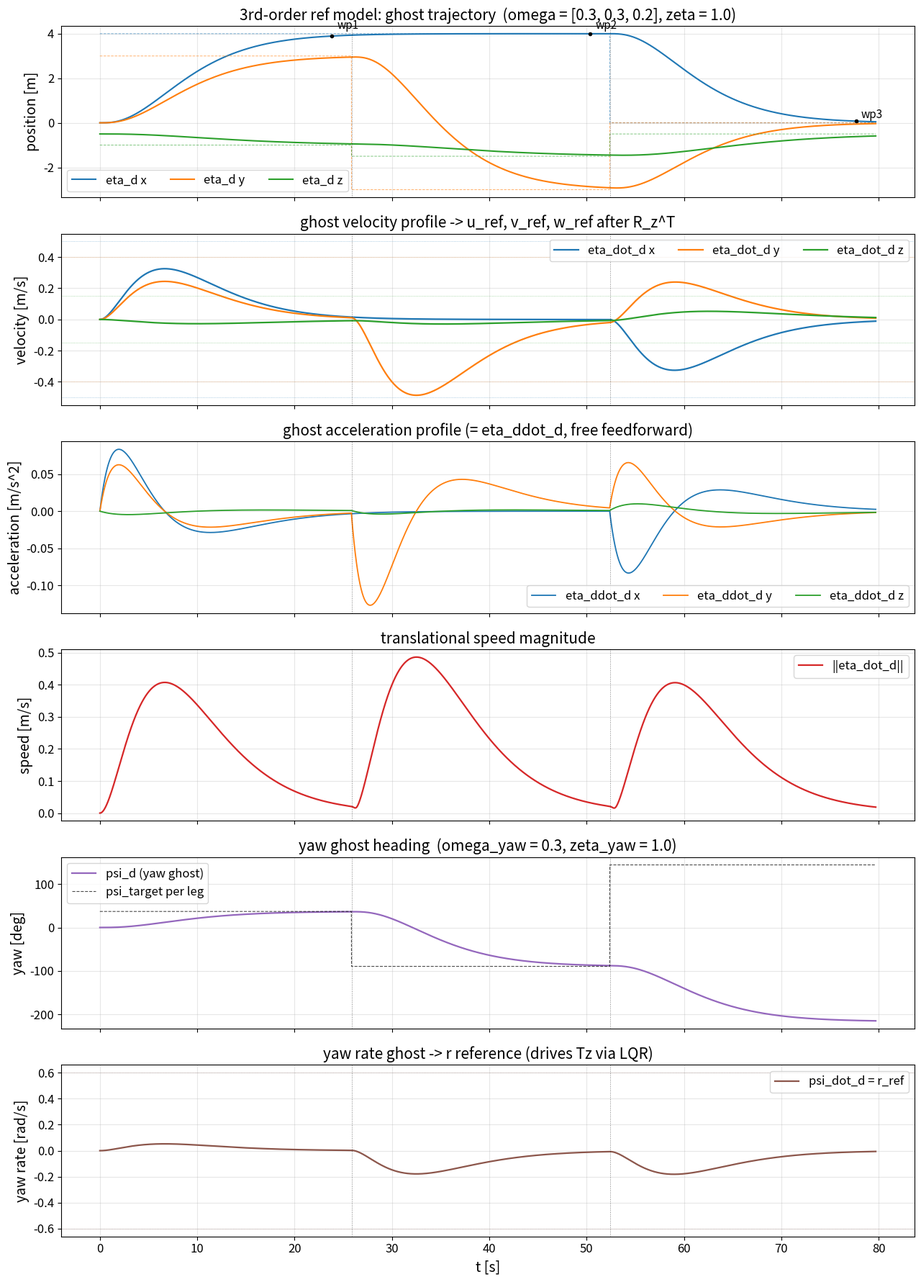

This chart was generated by the following Python code: (Note: this script raises an exception after producing the figure.)
"""Preview the ghost trajectory that a 3rd-order Fossen reference model would
produce through the default waypoint sequence of ``cascade_nav_38_lqr.py``.

No Isaac, no LQR, no plant. We're plotting the **outer-loop math only**:
given the waypoint sequence, what does the reference model output as
(eta_d, eta_dot_d, eta_ddot_d) over time? The eta_dot_d trace is the
velocity profile that backstepping would hand to the inner LQR (after
rotation R^T into the body frame; here we plot in world frame since the
plot is meant for tuning, not execution). The yaw panels show the
scalar 3rd-order yaw ghost that the main script runs in parallel, and
whose `psi_dot_d` becomes the r (yaw-rate) reference driving Tz.

If you change the bandwidth OMEGA_N or OMEGA_YAW, the curves change. If
you change LAMBDA (the backstepping correction gain), nothing in this
preview changes -- because LAMBDA only kicks in when there is a position
error between the real vehicle and the ghost, and in this preview there
is no real vehicle.

Run::

    python EDMDc/preview_backstep_refmodel.py
    python EDMDc/preview_backstep_refmodel.py --omega 0.30 0.30 0.20
    python EDMDc/preview_backstep_refmodel.py --omega-yaw 0.40
    python EDMDc/preview_backstep_refmodel.py --leg-timeout-s 25

The output PNG lives next to the script.

Parameters worth tuning
-----------------------
- OMEGA_N (per-axis position bandwidth, rad/s)
    Single biggest knob for the position ghost. Peak ghost velocity for
    a step of size L (with zeta = 1) is

        eta_dot_peak ~= 0.271 * L * omega_n

    so pick omega_n so that the peak stays inside v_max with headroom
    for the LAMBDA*e_p correction term. Default: 0.30 / 0.30 / 0.20 rad/s.

- OMEGA_YAW (yaw bandwidth, rad/s)
    Same role as OMEGA_N but scalar, for the yaw ghost. Peak r reference
    is approximately 0.271 * |delta_psi| * omega_yaw. Default 0.30.

- ZETA / ZETA_YAW (damping ratio)
    Controls overshoot. 1.0 = critical damping, no overshoot. Never < 1.0.

- LAMBDA (backstepping correction gain, per axis)
    NOT used in this preview (no real vehicle).

- HOLD_S, ARRIVAL_TOL
    Dwell time at each waypoint and arrival tolerance. Defaults 2.0 s,
    0.15 m, matching the main script.
"""
from __future__ import annotations

import argparse
from datetime import datetime
from pathlib import Path

import matplotlib
matplotlib.use("Agg")
matplotlib.rcParams.update({
    "font.size":       13,
    "axes.titlesize":  15,
    "axes.labelsize":  14,
    "xtick.labelsize": 12,
    "ytick.labelsize": 12,
    "legend.fontsize": 12,
})
import matplotlib.pyplot as plt
import numpy as np


# ----- Defaults aligned with cascade_nav_38_lqr.py -----
START = np.array([0.0, 0.0, -0.5])    # approx. settled position
WAYPOINTS_DEFAULT = np.array([
    [4.0,  3.0, -1.0],
    [4.0, -3.0, -1.5],
    [0.0,  0.0, -0.5],
])
V_MAX = np.array([0.5, 0.4, 0.15])    # u_max, v_max, w_max from main script
R_MAX = 0.6                            # r_max from main script (rad/s)


def step_ref_model(x_d: np.ndarray,
                   target: np.ndarray,
                   omega_n: np.ndarray,
                   zeta: float,
                   dt: float) -> np.ndarray:
    """Advance one tick of a per-axis-decoupled 3rd-order reference model.

    State layout: x_d = [eta_d (3,), eta_dot_d (3,), eta_ddot_d (3,)]
    """
    eta_d  = x_d[0:3]
    eta_d1 = x_d[3:6]
    eta_d2 = x_d[6:9]

    # Per-axis triple-pole filter (zeta = 1 -> triple pole at -omega).
    # General form (Fossen 12.1.1):
    #   eta_d3 = -omega^3 (eta_d - target)
    #            - (2 zeta + 1) omega^2 eta_d1
    #            - (2 zeta + 1) omega   eta_d2
    eta_d3 = (
        -omega_n**3 * (eta_d - target)
        - (2.0 * zeta + 1.0) * omega_n**2 * eta_d1
        - (2.0 * zeta + 1.0) * omega_n    * eta_d2
    )
    return np.concatenate([
        eta_d  + eta_d1 * dt,
        eta_d1 + eta_d2 * dt,
        eta_d2 + eta_d3 * dt,
    ])


def step_yaw_ref(x_yaw: np.ndarray,
                 target_psi: float,
                 omega_n: float,
                 zeta: float,
                 dt: float) -> np.ndarray:
    """Scalar version of step_ref_model for yaw, with error wrapped to
    (-pi, pi] so the ghost takes the short way around. Mirrors the
    helper of the same name in ``backstep_edmdc_lqr.py``.

    State layout: x_yaw = [psi_d, psi_dot_d, psi_ddot_d].
    """
    psi_d, psi_d1, psi_d2 = x_yaw
    err = float((psi_d - target_psi + np.pi) % (2 * np.pi) - np.pi)
    psi_d3 = (
        -omega_n**3 * err
        - (2.0 * zeta + 1.0) * omega_n**2 * psi_d1
        - (2.0 * zeta + 1.0) * omega_n    * psi_d2
    )
    return np.array([psi_d + psi_d1 * dt,
                     psi_d1 + psi_d2 * dt,
                     psi_d2 + psi_d3 * dt])


def simulate(start: np.ndarray,
             waypoints: np.ndarray,
             omega_n: np.ndarray,
             zeta: float,
             dt: float,
             hold_s: float,
             arrival_tol: float,
             leg_timeout_s: float,
             omega_yaw: float = 0.30,
             zeta_yaw: float = 1.0,
             psi0: float = 0.0) -> dict:
    """Walk the position+yaw ghosts through the waypoint sequence and log
    everything. Yaw target for each leg = atan2(dy, dx) computed once when
    the leg starts (matches main script convention)."""
    n_wp = waypoints.shape[0]
    hold_ticks = max(1, int(round(hold_s / dt)))
    leg_timeout_ticks = max(1, int(round(leg_timeout_s / dt)))

    # Generous buffer: hold + timeout per leg.
    max_ticks = (hold_ticks + leg_timeout_ticks) * n_wp + 200

    log_t   = np.empty(max_ticks)
    log_eta = np.empty((max_ticks, 3))
    log_etd = np.empty((max_ticks, 3))
    log_eta2= np.empty((max_ticks, 3))
    log_target_idx = np.empty(max_ticks, dtype=np.int32)
    log_psi_d      = np.empty(max_ticks)
    log_psi_dot_d  = np.empty(max_ticks)
    log_psi_ddot_d = np.empty(max_ticks)
    log_psi_target = np.empty(max_ticks)
    arrival_steps = [-1] * n_wp
    switch_steps  = [0] + [-1] * (n_wp - 1)

    x_d   = np.concatenate([start.copy(), np.zeros(3), np.zeros(3)])
    x_yaw = np.array([psi0, 0.0, 0.0])
    target_idx = 0
    target = waypoints[0].copy()
    # Leg 1 yaw target: from current ghost position toward wp1 (matches
    # main script's `np.arctan2(target[1]-pos0[1], target[0]-pos0[0])`).
    psi_target = float(np.arctan2(target[1] - x_d[1], target[0] - x_d[0]))
    k = 0
    while k < max_ticks:
        log_t[k] = k * dt
        log_eta[k]  = x_d[0:3]
        log_etd[k]  = x_d[3:6]
        log_eta2[k] = x_d[6:9]
        log_target_idx[k] = target_idx
        log_psi_d[k]      = x_yaw[0]
        log_psi_dot_d[k]  = x_yaw[1]
        log_psi_ddot_d[k] = x_yaw[2]
        log_psi_target[k] = psi_target

        err = float(np.linalg.norm(x_d[0:3] - target))
        if arrival_steps[target_idx] < 0 and err < arrival_tol:
            arrival_steps[target_idx] = k

        # Switch after dwell elapsed, OR if leg timed out.
        if target_idx < n_wp - 1:
            arrived = arrival_steps[target_idx]
            leg_start = switch_steps[target_idx]
            if (arrived >= 0 and (k - arrived) >= hold_ticks) or \
               (k - leg_start) >= (hold_ticks + leg_timeout_ticks):
                target_idx += 1
                target = waypoints[target_idx].copy()
                switch_steps[target_idx] = k + 1
                # Retarget yaw for the new leg, from current ghost position
                # to the new waypoint (xy plane).
                psi_target = float(np.arctan2(
                    target[1] - x_d[1], target[0] - x_d[0]))
        else:
            if (arrival_steps[target_idx] >= 0
                    and (k - arrival_steps[target_idx]) >= hold_ticks):
                k += 1
                break

        x_d   = step_ref_model(x_d, target, omega_n, zeta, dt)
        x_yaw = step_yaw_ref(x_yaw, psi_target, omega_yaw, zeta_yaw, dt)
        k += 1

    return dict(
        t=log_t[:k],
        eta=log_eta[:k],
        eta_dot=log_etd[:k],
        eta_ddot=log_eta2[:k],
        target_idx=log_target_idx[:k],
        arrival_steps=np.asarray(arrival_steps, dtype=np.int64),
        switch_steps=np.asarray(switch_steps, dtype=np.int64),
        psi_d=log_psi_d[:k],
        psi_dot_d=log_psi_dot_d[:k],
        psi_ddot_d=log_psi_ddot_d[:k],
        psi_target=log_psi_target[:k],
    )


def main() -> int:
    ap = argparse.ArgumentParser(description=__doc__,
                                 formatter_class=argparse.RawDescriptionHelpFormatter)
    ap.add_argument("--omega", type=float, nargs=3, default=[0.30, 0.30, 0.20],
                    metavar=("OMEGA_X", "OMEGA_Y", "OMEGA_Z"),
                    help="Per-axis position bandwidth in rad/s. Default "
                         "0.30 0.30 0.20.")
    ap.add_argument("--zeta", type=float, default=1.0,
                    help="Position damping ratio. >= 1.0 recommended.")
    ap.add_argument("--omega-yaw", type=float, default=0.30,
                    help="Yaw bandwidth in rad/s. Default 0.30.")
    ap.add_argument("--zeta-yaw", type=float, default=1.0,
                    help="Yaw damping ratio. >= 1.0 recommended.")
    ap.add_argument("--psi0", type=float, default=0.0,
                    help="Initial yaw of the ghost (rad). Default 0.")
    ap.add_argument("--dt", type=float, default=1.0 / 60.0)
    ap.add_argument("--hold-s", type=float, default=2.0)
    ap.add_argument("--arrival-tol", type=float, default=0.15)
    ap.add_argument("--leg-timeout-s", type=float, default=30.0,
                    help="Cap each leg at this many seconds (safety, in case "
                         "the ghost never reaches the tolerance).")
    ap.add_argument("--start", type=float, nargs=3, default=START.tolist())
    ap.add_argument("--waypoints", type=float, nargs="+",
                    default=WAYPOINTS_DEFAULT.flatten().tolist(),
                    help="Flat list of waypoint xyz floats, multiple of 3.")
    args = ap.parse_args()

    if len(args.waypoints) % 3 != 0 or len(args.waypoints) == 0:
        raise SystemExit("--waypoints must be a non-empty multiple of 3.")
    waypoints = np.asarray(args.waypoints, dtype=np.float64).reshape(-1, 3)
    start     = np.asarray(args.start, dtype=np.float64)
    omega_n   = np.asarray(args.omega, dtype=np.float64)

    # Predicted peak velocity per axis (heuristic, zeta=1, longest leg as L)
    longest_leg = max(
        float(np.linalg.norm(waypoints[0] - start)),
        *[float(np.linalg.norm(waypoints[i+1] - waypoints[i]))
          for i in range(len(waypoints) - 1)],
    )
    pred_peak = 0.271 * longest_leg * omega_n
    # Predicted peak r reference (using longest yaw delta = pi as worst-case)
    pred_r_peak = 0.271 * np.pi * args.omega_yaw
    print("[preview] start          =", start.round(3).tolist())
    print("[preview] waypoints      =")
    for i, w in enumerate(waypoints):
        print(f"             wp{i+1}: {w.tolist()}")
    print(f"[preview] omega_n        = {omega_n.tolist()} rad/s   (position)")
    print(f"[preview] omega_yaw      = {args.omega_yaw} rad/s  (yaw)")
    print(f"[preview] zeta / zeta_yaw= {args.zeta} / {args.zeta_yaw}")
    print(f"[preview] longest leg    = {longest_leg:.2f} m")
    print(f"[preview] predicted peak |eta_dot_d| per axis = "
          f"{pred_peak.round(3).tolist()} m/s")
    print(f"[preview] predicted peak |psi_dot_d| (worst-case 180 deg turn) "
          f"= {pred_r_peak:.3f} rad/s")
    print(f"[preview] v_max envelope = {V_MAX.tolist()} m/s")
    print(f"[preview] r_max envelope = {R_MAX} rad/s")
    if np.any(pred_peak > V_MAX):
        print("[preview] WARNING: predicted peak exceeds v_max on some axis "
              "-- shrink omega_n or expect inner-loop clamping.")
    if pred_r_peak > R_MAX:
        print("[preview] WARNING: predicted peak r reference exceeds r_max "
              "-- shrink omega_yaw or expect inner-loop clamping.")

    sim = simulate(start=start,
                   waypoints=waypoints,
                   omega_n=omega_n,
                   zeta=args.zeta,
                   dt=args.dt,
                   hold_s=args.hold_s,
                   arrival_tol=args.arrival_tol,
                   leg_timeout_s=args.leg_timeout_s,
                   omega_yaw=args.omega_yaw,
                   zeta_yaw=args.zeta_yaw,
                   psi0=args.psi0)
    t  = sim["t"]
    eta  = sim["eta"]
    etd  = sim["eta_dot"]
    etd2 = sim["eta_ddot"]
    target_idx = sim["target_idx"]
    arrival = sim["arrival_steps"]
    switches = sim["switch_steps"]
    psi_d      = sim["psi_d"]
    psi_dot_d  = sim["psi_dot_d"]
    psi_target = sim["psi_target"]

    actual_peak = np.max(np.abs(etd), axis=0)
    actual_r_peak = float(np.max(np.abs(psi_dot_d)))
    print(f"[preview] simulated peak |eta_dot_d| per axis = "
          f"{actual_peak.round(3).tolist()} m/s")
    print(f"[preview] simulated peak |psi_dot_d| = {actual_r_peak:.3f} rad/s")
    for i, s_arr in enumerate(arrival):
        tag = f"t={t[s_arr]:.2f}s" if s_arr >= 0 else "NOT REACHED"
        print(f"[preview] wp{i+1} ghost arrival: {tag}")

    # ---- Plot ----
    fig, axes = plt.subplots(6, 1, figsize=(13, 18), sharex=True)
    axis_names = ["x", "y", "z"]
    colors = ["C0", "C1", "C2"]

    # (0) position: ghost eta_d + waypoint stair
    ax = axes[0]
    for i in range(3):
        ax.plot(t, eta[:, i], color=colors[i], lw=1.5,
                label=f"eta_d {axis_names[i]}")
        wp_step = np.array([waypoints[idx, i] for idx in target_idx])
        ax.plot(t, wp_step, color=colors[i], lw=0.7, ls="--", alpha=0.6)
    for s in switches[1:]:
        if s > 0:
            ax.axvline(t[s], color="k", ls=":", lw=0.7, alpha=0.5)
    for i, s_arr in enumerate(arrival):
        if s_arr >= 0:
            ax.plot(t[s_arr], eta[s_arr, 0], "k.", markersize=6)
            ax.annotate(f"wp{i+1}", (t[s_arr], waypoints[i, 0]),
                        textcoords="offset points", xytext=(5, 5),
                        fontsize=11, color="k")
    ax.set_ylabel("position [m]")
    ax.set_title(f"3rd-order ref model: ghost trajectory  "
                 f"(omega = {omega_n.tolist()}, zeta = {args.zeta})")
    ax.grid(alpha=0.3); ax.legend(loc="best", ncol=3)

    # (1) velocity profile -- THE KEY PLOT for Fx, Fy, Fz references
    ax = axes[1]
    for i in range(3):
        ax.plot(t, etd[:, i], color=colors[i], lw=1.6,
                label=f"eta_dot_d {axis_names[i]}")
        ax.axhline(V_MAX[i],  color=colors[i], ls=":", lw=0.6, alpha=0.5)
        ax.axhline(-V_MAX[i], color=colors[i], ls=":", lw=0.6, alpha=0.5)
    for s in switches[1:]:
        if s > 0:
            ax.axvline(t[s], color="k", ls=":", lw=0.7, alpha=0.5)
    ax.set_ylabel("velocity [m/s]")
    ax.set_title("ghost velocity profile -> u_ref, v_ref, w_ref after R_z^T")
    ax.grid(alpha=0.3); ax.legend(loc="best", ncol=3)

    # (2) acceleration profile
    ax = axes[2]
    for i in range(3):
        ax.plot(t, etd2[:, i], color=colors[i], lw=1.3,
                label=f"eta_ddot_d {axis_names[i]}")
    for s in switches[1:]:
        if s > 0:
            ax.axvline(t[s], color="k", ls=":", lw=0.7, alpha=0.5)
    ax.set_ylabel("acceleration [m/s^2]")
    ax.set_title("ghost acceleration profile (= eta_ddot_d, free feedforward)")
    ax.grid(alpha=0.3); ax.legend(loc="best", ncol=3)

    # (3) translational speed magnitude
    ax = axes[3]
    speed = np.linalg.norm(etd, axis=1)
    ax.plot(t, speed, "C3", lw=1.6, label="||eta_dot_d||")
    for s in switches[1:]:
        if s > 0:
            ax.axvline(t[s], color="k", ls=":", lw=0.7, alpha=0.5)
    ax.set_ylabel("speed [m/s]")
    ax.set_title("translational speed magnitude")
    ax.grid(alpha=0.3); ax.legend(loc="best")

    # (4) yaw heading: psi_d vs target stair
    ax = axes[4]
    ax.plot(t, np.rad2deg(psi_d), color="C4", lw=1.6,
            label="psi_d (yaw ghost)")
    ax.plot(t, np.rad2deg(psi_target), color="k", lw=0.8, ls="--",
            alpha=0.7, label="psi_target per leg")
    for s in switches[1:]:
        if s > 0:
            ax.axvline(t[s], color="k", ls=":", lw=0.7, alpha=0.5)
    ax.set_ylabel("yaw [deg]")
    ax.set_title(f"yaw ghost heading  (omega_yaw = {args.omega_yaw}, "
                 f"zeta_yaw = {args.zeta_yaw})")
    ax.grid(alpha=0.3); ax.legend(loc="best")

    # (5) yaw rate: psi_dot_d -- this IS the r reference fed to the LQR
    ax = axes[5]
    ax.plot(t, psi_dot_d, color="C5", lw=1.6, label="psi_dot_d = r_ref")
    ax.axhline(R_MAX,  color="C5", ls=":", lw=0.6, alpha=0.5)
    ax.axhline(-R_MAX, color="C5", ls=":", lw=0.6, alpha=0.5)
    for s in switches[1:]:
        if s > 0:
            ax.axvline(t[s], color="k", ls=":", lw=0.7, alpha=0.5)
    ax.set_xlabel("t [s]"); ax.set_ylabel("yaw rate [rad/s]")
    ax.set_title("yaw rate ghost -> r reference (drives Tz via LQR)")
    ax.grid(alpha=0.3); ax.legend(loc="best")

    fig.tight_layout()

    out_dir = Path(__file__).resolve().parent / "data" / "plots" / "preview_refmodel"
    out_dir.mkdir(parents=True, exist_ok=True)
    ts = datetime.now().strftime("%Y%m%d_%H%M%S")
    png_path = out_dir / f"preview_backstep_refmodel_{ts}.png"
    fig.savefig(png_path, dpi=130)
    plt.close(fig)
    print(f"[preview] plot -> {png_path}")
    return 0


if __name__ == "__main__":
    raise SystemExit(main())
